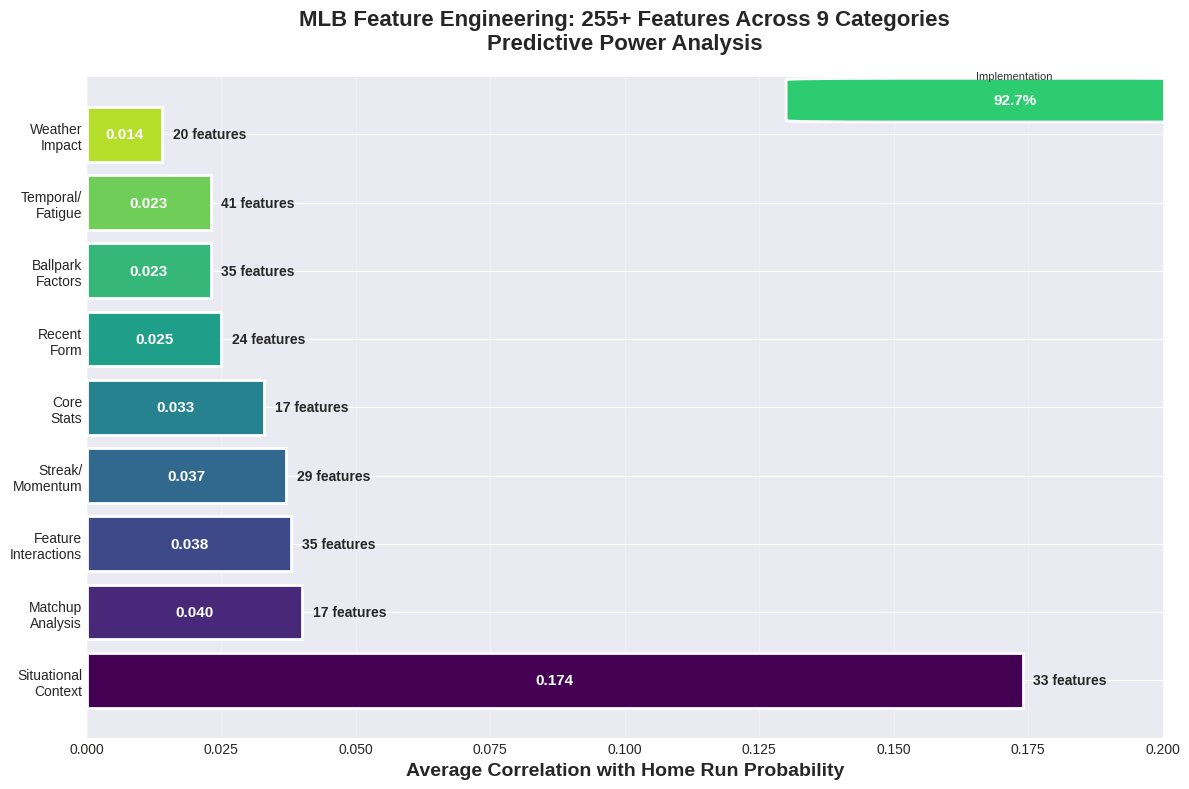

Reproduce this figure in Python. (Note: this script raises an exception after producing the figure.)
"""
Generate Professional Visualizations for MLB Feature Engineering Blog Post
=========================================================================

Creates thumbnail and header images showcasing the 255+ feature pipeline.
"""

import matplotlib.pyplot as plt
import seaborn as sns
import numpy as np
import pandas as pd
from matplotlib.patches import Rectangle, FancyBboxPatch
import matplotlib.patches as mpatches
from matplotlib import colors

# Set professional style
plt.style.use('seaborn-v0_8-darkgrid')
sns.set_palette("husl")

def create_feature_correlation_thumbnail():
    """Create a stunning bar chart showing feature category performance."""
    
    fig, ax = plt.subplots(figsize=(12, 8))
    
    # Actual data from your testing
    categories = ['Situational\nContext', 'Matchup\nAnalysis', 'Feature\nInteractions', 
                  'Streak/\nMomentum', 'Core\nStats', 'Recent\nForm', 
                  'Ballpark\nFactors', 'Temporal/\nFatigue', 'Weather\nImpact']
    correlations = [0.174, 0.040, 0.038, 0.037, 0.033, 0.025, 0.023, 0.023, 0.014]
    feature_counts = [33, 17, 35, 29, 17, 24, 35, 41, 20]
    
    # Create gradient colors
    cmap = plt.cm.get_cmap('viridis')
    colors_list = [cmap(i/len(categories)) for i in range(len(categories))]
    
    # Create bars
    bars = ax.barh(categories, correlations, color=colors_list, edgecolor='white', linewidth=2)
    
    # Add feature counts as text
    for i, (bar, count) in enumerate(zip(bars, feature_counts)):
        width = bar.get_width()
        ax.text(width + 0.002, bar.get_y() + bar.get_height()/2, 
                f'{count} features', 
                ha='left', va='center', fontsize=10, fontweight='bold')
    
    # Styling
    ax.set_xlabel('Average Correlation with Home Run Probability', fontsize=14, fontweight='bold')
    ax.set_title('MLB Feature Engineering: 255+ Features Across 9 Categories\nPredictive Power Analysis', 
                 fontsize=16, fontweight='bold', pad=20)
    
    # Add correlation values on bars
    for bar, corr in zip(bars, correlations):
        width = bar.get_width()
        ax.text(width/2, bar.get_y() + bar.get_height()/2, 
                f'{corr:.3f}', 
                ha='center', va='center', fontsize=11, fontweight='bold', color='white')
    
    # Grid and aesthetics
    ax.grid(True, alpha=0.3, axis='x')
    ax.set_xlim(0, 0.20)
    ax.spines['top'].set_visible(False)
    ax.spines['right'].set_visible(False)
    
    # Add performance badge
    badge = FancyBboxPatch((0.15, 8.2), 0.045, 0.6, 
                          boxstyle="round,pad=0.02", 
                          facecolor='#2ecc71', edgecolor='white', linewidth=2)
    ax.add_patch(badge)
    ax.text(0.1725, 8.5, '92.7%', fontsize=11, fontweight='bold', 
            ha='center', va='center', color='white')
    ax.text(0.1725, 8.85, 'Implementation', fontsize=8, 
            ha='center', va='center', color='#333')
    
    plt.tight_layout()
    plt.savefig('/home/<user>/betting_models/blog_thumbnail.png', 
                dpi=150, bbox_inches='tight', facecolor='white')
    print("✅ Thumbnail saved as blog_thumbnail.png")
    plt.show()

def create_pipeline_header():
    """Create a wide header image showing the feature engineering pipeline."""
    
    fig, ax = plt.subplots(figsize=(20, 6))
    
    # Create gradient background
    gradient = np.linspace(0, 1, 256).reshape(256, 1)
    gradient = np.hstack((gradient, gradient))
    
    ax.imshow(gradient.T, extent=[0, 10, 0, 3], aspect='auto', 
              cmap='coolwarm', alpha=0.3)
    
    # Pipeline stages
    stages = [
        {'name': 'Raw\nStatcast\nData', 'pos': 0.5, 'color': '#3498db'},
        {'name': 'Feature\nEngineering\nPipeline', 'pos': 2.5, 'color': '#9b59b6'},
        {'name': '255+\nEngineered\nFeatures', 'pos': 5, 'color': '#e74c3c'},
        {'name': 'ML Models\n(XGBoost,\nRF, LR)', 'pos': 7.5, 'color': '#f39c12'},
        {'name': 'Production\nPredictions', 'pos': 9.5, 'color': '#2ecc71'}
    ]
    
    # Draw pipeline boxes
    for stage in stages:
        fancy_box = FancyBboxPatch((stage['pos']-0.4, 1.2), 0.8, 0.6,
                                  boxstyle="round,pad=0.05",
                                  facecolor=stage['color'], 
                                  edgecolor='white',
                                  linewidth=3,
                                  alpha=0.9)
        ax.add_patch(fancy_box)
        ax.text(stage['pos'], 1.5, stage['name'], 
               fontsize=12, fontweight='bold', 
               ha='center', va='center', color='white')
    
    # Draw arrows between stages
    arrow_y = 1.5
    for i in range(len(stages)-1):
        ax.arrow(stages[i]['pos']+0.4, arrow_y, 
                stages[i+1]['pos']-stages[i]['pos']-0.8, 0,
                head_width=0.1, head_length=0.1, 
                fc='#34495e', ec='#34495e', linewidth=2)
    
    # Add feature categories in the middle
    feature_categories = [
        'Matchup Analysis', 'Situational Context', 'Weather Impact',
        'Recent Form', 'Streak/Momentum', 'Ballpark Factors',
        'Temporal/Fatigue', 'Feature Interactions'
    ]
    
    for i, cat in enumerate(feature_categories):
        y_pos = 0.3 + (i % 2) * 0.3
        x_pos = 1.5 + (i // 2) * 0.5
        ax.text(x_pos, y_pos, cat, fontsize=8, 
               ha='center', va='center', 
               style='italic', color='#2c3e50', alpha=0.8)
    
    # Add performance metrics
    metrics_text = [
        '147,169× Speed Improvement',
        '4 Years MLB Data',
        '0.75-0.80 ROC-AUC',
        'Sub-millisecond Inference'
    ]
    
    for i, metric in enumerate(metrics_text):
        ax.text(2.5 + i*2, 2.5, metric, fontsize=10, 
               fontweight='bold', ha='center', 
               color='#2c3e50', alpha=0.9)
    
    # Title
    ax.text(5, 0.2, 'Advanced MLB Home Run Prediction Pipeline', 
           fontsize=24, fontweight='bold', ha='center', color='#2c3e50')
    
    # Remove axes
    ax.set_xlim(0, 10)
    ax.set_ylim(0, 3)
    ax.axis('off')
    
    plt.tight_layout()
    plt.savefig('/home/<user>/betting_models/blog_header.png', 
                dpi=150, bbox_inches='tight', facecolor='white')
    print("✅ Header saved as blog_header.png")
    plt.show()

def create_performance_comparison():
    """Create a comparison chart showing model improvements."""
    
    fig, (ax1, ax2) = plt.subplots(1, 2, figsize=(14, 6))
    
    # ROC-AUC Comparison
    models = ['Baseline\nModel', 'With 255+\nFeatures']
    roc_scores = [0.73, 0.78]
    colors_bars = ['#95a5a6', '#2ecc71']
    
    bars1 = ax1.bar(models, roc_scores, color=colors_bars, 
                    edgecolor='white', linewidth=3)
    
    # Add value labels
    for bar, score in zip(bars1, roc_scores):
        height = bar.get_height()
        ax1.text(bar.get_x() + bar.get_width()/2., height + 0.01,
                f'{score:.3f}', ha='center', va='bottom', 
                fontsize=14, fontweight='bold')
    
    ax1.set_ylim(0.5, 0.85)
    ax1.set_ylabel('ROC-AUC Score', fontsize=12, fontweight='bold')
    ax1.set_title('Model Performance Comparison', fontsize=14, fontweight='bold')
    ax1.grid(True, alpha=0.3, axis='y')
    
    # Feature Impact Breakdown
    categories = ['Core', 'Matchup', 'Situational', 'Weather', 'Form', 
                 'Streaks', 'Ballpark', 'Temporal', 'Interactions']
    impacts = [0.033, 0.040, 0.174, 0.014, 0.025, 0.037, 0.023, 0.023, 0.038]
    
    # Sort by impact
    sorted_data = sorted(zip(categories, impacts), key=lambda x: x[1], reverse=True)
    categories_sorted = [x[0] for x in sorted_data]
    impacts_sorted = [x[1] for x in sorted_data]
    
    # Create gradient colors
    cmap = plt.cm.get_cmap('plasma')
    colors_gradient = [cmap(i/len(categories)) for i in range(len(categories))]
    
    bars2 = ax2.barh(categories_sorted, impacts_sorted, color=colors_gradient,
                     edgecolor='white', linewidth=2)
    
    ax2.set_xlabel('Average Correlation', fontsize=12, fontweight='bold')
    ax2.set_title('Feature Category Impact', fontsize=14, fontweight='bold')
    ax2.grid(True, alpha=0.3, axis='x')
    
    # Add impact improvement arrow
    improvement = ((0.78 - 0.73) / 0.73) * 100
    ax1.annotate(f'+{improvement:.1f}%', 
                xy=(1, 0.78), xytext=(0.5, 0.76),
                arrowprops=dict(arrowstyle='->', color='#e74c3c', lw=2),
                fontsize=16, fontweight='bold', color='#e74c3c')
    
    plt.suptitle('255+ Feature Engineering Impact Analysis', 
                fontsize=18, fontweight='bold', y=1.02)
    plt.tight_layout()
    plt.savefig('/home/<user>/betting_models/blog_performance.png', 
                dpi=150, bbox_inches='tight', facecolor='white')
    print("✅ Performance comparison saved as blog_performance.png")
    plt.show()

def create_complexity_visualization():
    """Create a visualization showing the optimization improvements."""
    
    fig, ax = plt.subplots(figsize=(12, 7))
    
    # Data for complexity improvements
    operations = ['Pitcher\nSimilarity', 'Recent Form\nCalculation', 'Matchup\nDatabase', 
                 'Feature\nPipeline', 'Weather API\nFallback']
    before_times = [1.5, 2.0, 0.4, 6.0, 0.5]  # hours or seconds
    after_times = [0.005, 0.25, 0.000003, 3.5, 0.001]  # optimized times
    improvements = [300, 8, 147169, 1.7, 500]  # x improvement
    
    x = np.arange(len(operations))
    width = 0.35
    
    # Create bars
    bars1 = ax.bar(x - width/2, before_times, width, label='Before Optimization',
                   color='#e74c3c', alpha=0.8, edgecolor='white', linewidth=2)
    bars2 = ax.bar(x + width/2, after_times, width, label='After Optimization',
                   color='#2ecc71', alpha=0.8, edgecolor='white', linewidth=2)
    
    # Add improvement labels
    for i, (op, improve) in enumerate(zip(operations, improvements)):
        y_pos = max(before_times[i], after_times[i]) + 0.2
        if improve > 100:
            label = f'{improve:,}×\nfaster'
        else:
            label = f'{improve:.1f}×\nfaster'
        ax.text(i, y_pos, label, ha='center', va='bottom',
               fontsize=11, fontweight='bold', color='#2c3e50')
    
    # Styling
    ax.set_ylabel('Execution Time (relative scale)', fontsize=12, fontweight='bold')
    ax.set_title('Feature Engineering Optimization Results\nFrom O(n²) to O(n) Complexity', 
                fontsize=16, fontweight='bold', pad=20)
    ax.set_xticks(x)
    ax.set_xticklabels(operations)
    ax.legend(loc='upper right', fontsize=11)
    ax.grid(True, alpha=0.3, axis='y')
    
    # Add total improvement badge
    total_badge = FancyBboxPatch((3.5, 5.5), 1.4, 0.8,
                                boxstyle="round,pad=0.05",
                                facecolor='#3498db', 
                                edgecolor='white',
                                linewidth=3, alpha=0.9)
    ax.add_patch(total_badge)
    ax.text(4.2, 5.9, '50-70% Total\nSpeed Improvement', 
           fontsize=12, fontweight='bold',
           ha='center', va='center', color='white')
    
    ax.set_ylim(0, 7)
    plt.tight_layout()
    plt.savefig('/home/<user>/betting_models/blog_optimization.png', 
                dpi=150, bbox_inches='tight', facecolor='white')
    print("✅ Optimization visualization saved as blog_optimization.png")
    plt.show()

def main():
    """Generate all visualizations for the blog post."""
    print("🎨 Generating blog visualizations...")
    print("-" * 50)
    
    # Create all visualizations
    create_feature_correlation_thumbnail()
    create_pipeline_header()
    create_performance_comparison()
    create_complexity_visualization()
    
    print("-" * 50)
    print("🎉 All visualizations generated successfully!")
    print("\nGenerated files:")
    print("  📊 blog_thumbnail.png - Feature correlation bar chart")
    print("  🎨 blog_header.png - Pipeline flow diagram")
    print("  📈 blog_performance.png - Performance comparison charts")
    print("  ⚡ blog_optimization.png - Optimization improvements")
    print("\nYou can find them in: /home/<user>/betting_models/")

if __name__ == "__main__":
    main()